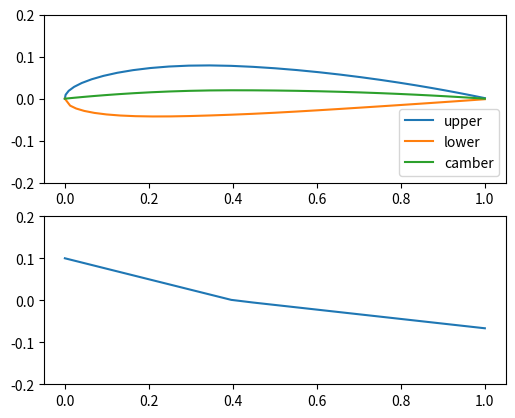

Here is the Python script that generated this plot:
import numpy as np
import matplotlib.pyplot as plt

"""
AIRFOIL GENERATION CODE, ADAPTED FROM Divahar Jayaraman (j.divahar@yahoo.com)
"""


def naca_4_gen(designation, n, half_cosine_spacing=True, want_file=True,
               is_finiteTE=True):
    code = str(designation)
    if len(code) != 4:
        raise Exception("4 digit NACA codes allowed only!")

    m = float(code[0])/100
    p = float(code[1])/10
    t = float(code[2:])/100

    a0 = 0.2969
    a1 = -0.1260
    a2 = -0.3516
    a3 = 0.2843

    if is_finiteTE:
        a4 = -0.1015
    else:
        a4 = -0.1036

    if half_cosine_spacing:
        beta = np.linspace(0, np.pi, n + 1)
        x = 0.5*(1 - np.cos(beta))
        header = "NACA" + code + ": " + str(2*n)\
            + " panels, half-cosine spacing"
    else:
        x = np.linspace(0, 1, n + 1)
        header = "NACA" + code + ": " + str(2*n)\
            + " panels, uniform spacing"

    yt = (t/0.2) * (a0 * np.sqrt(x) + a1 * x + a2 * np.square(x) +
                    a3 * np.power(x, 3) + a4 * np.power(x, 4))

    xc1 = x[x <= p]
    xc2 = x[x > p]
    xc = np.concatenate((xc1, xc2))

    if p == 0:
        xu = x
        yu = yt

        xl = x
        yl = -yt

        zc = np.zeros_like(xc)

    else:
        yc1 = (m / p ** 2) * (2 * p * xc1 - xc1 ** 2)
        yc2 = (m / (1 - p) ** 2) * ((1 - 2 * p) + 2 * p * xc2 - xc2 ** 2)
        zc = np.concatenate((yc1, yc2))
        dyc1 = (2 * m / p ** 2) * (p - xc1)
        dyc2 = (2 * m / (1 - p) ** 2) * (p - xc2)
        dzc = np.concatenate((dyc1, dyc2))

        dyc1_dx = (m / p ** 2) * (2 * p - 2 * xc1)
        dyc2_dx = (m / (1 - p) ** 2) * (2 * p - 2 * xc2)
        dyc_dx = np.concatenate((dyc1_dx, dyc2_dx))
        theta = np.arctan(dyc_dx)

        xu = x - yt * np.sin(theta)
        yu = zc + yt * np.cos(theta)

        xl = x + yt * np.sin(theta)
        yl = zc - yt * np.cos(theta)

    af_name = "NACA " + code
    af_x = np.concatenate((np.flipud(xu), xl[2:]))
    af_z = np.concatenate((np.flipud(yu), yl[2:]))

    index1 = np.arange(np.argmin(af_x) + 1)
    index2 = np.arange(np.argmin(af_x), len(af_x))

    af_xU = af_x[index1]
    af_zU = af_z[index1]

    af_xL = af_x[index2]
    af_zL = af_z[index2]

    af_rLE = 0.5 * (a0 * t / 0.2) ** 2

    le_offs = 0.5 / 100
    dyc_dx_le = (m / p ** 2) * (2 * p - 2 * le_offs)
    theta_le = np.arctan(dyc_dx_le)
    af_xLEcenter = af_rLE * np.cos(theta_le)
    af_yLEcenter = af_rLE * np.sin(theta_le)

    if want_file:
        filename = "NACA" + code + ".dat"
        f = open(filename, "w")
        f.write(header + "\n")
        np.savetxt(filename, np.round(np.c_[af_x, af_z], 4))
        f.close()

    return {"name": af_name,
            "x": af_x,
            "z": af_z,
            "xU": af_xU,
            "zU": af_zU,
            "xL": af_xL,
            "zL": af_zL,
            "xc": xc,
            "zc": zc,
            "dzc": dzc,
            "r_LE": af_rLE,
            "xLEcenter": af_xLEcenter,
            "yLEcenter": af_yLEcenter}


def test(designation, n):
    af = naca_4_gen(designation, n)

    fig, axes = plt.subplots(2)
    axes[0].plot(af["xU"], af["zU"])
    axes[0].plot(af["xL"], af["zL"])
    axes[0].plot(af["xc"], af["zc"])

    axes[0].legend(["upper", "lower", "camber"])
    axes[0].set_aspect('equal', 'box')

    axes[0].set_ylim([-0.2, 0.2])

    axes[1].plot(af["xc"], af["dzc"])
    axes[1].set_aspect('equal', 'box')

    axes[1].set_ylim([-0.2, 0.2])

    plt.show()


def main():
    test("2412", 30)


if __name__ == '__main__':
    main()
